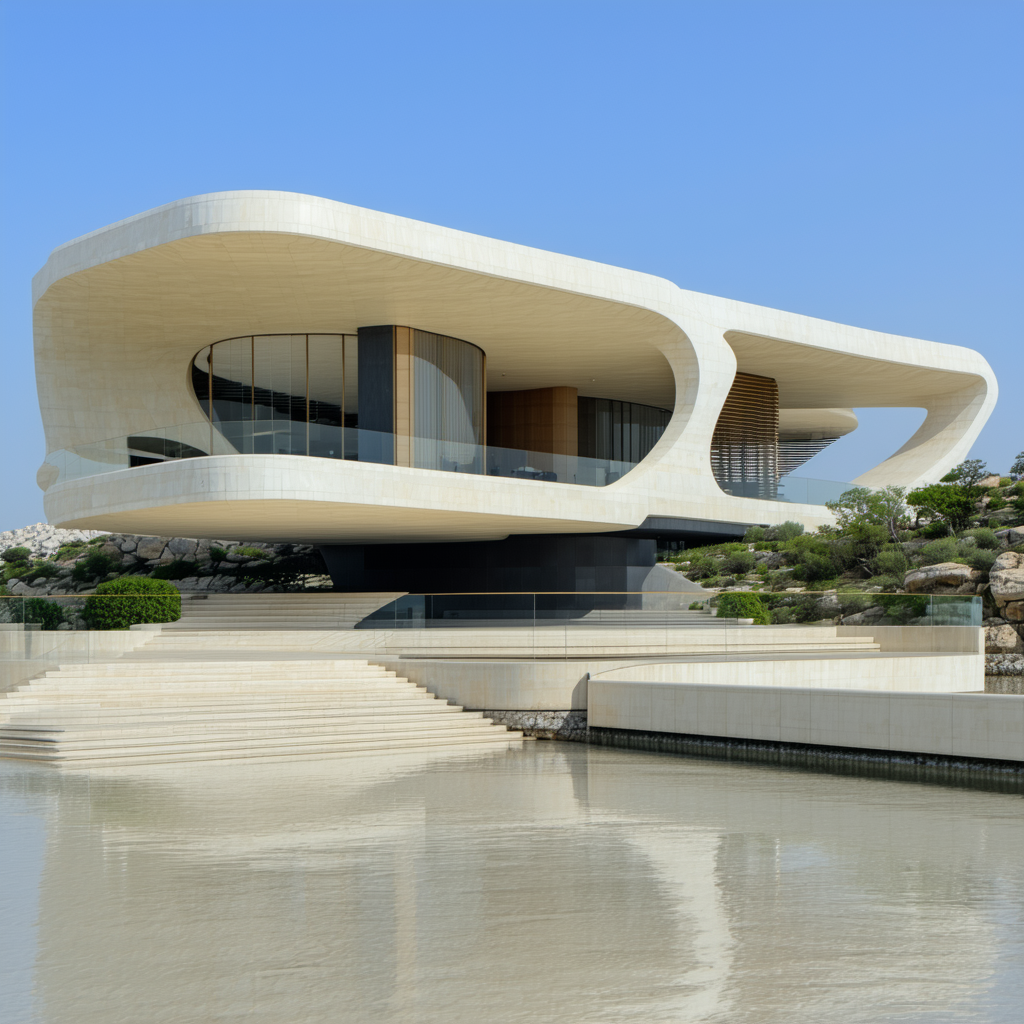
Generation parameters embedded in this image by ComfyUI (PNG 'prompt' text chunk: the API-format workflow graph, JSON):
{"1":{"inputs":{"seed":538444461288861,"steps":40,"cfg":3.0,"sampler_name":"dpmpp_2m","scheduler":"sgm_uniform","denoise":1.0,"model":["20",0],"positive":["4",0],"negative":["7",0],"latent_image":["3",0]},"class_type":"KSampler","_meta":{"title":"KSampler"}},"3":{"inputs":{"width":1024,"height":1024,"batch_size":1},"class_type":"EmptyLatentImage","_meta":{"title":"Empty Latent Image"}},"4":{"inputs":{"text":"modern architecture","speak_and_recognation":true,"clip":["17",0]},"class_type":"CLIPTextEncode","_meta":{"title":"CLIP Text Encode (Prompt)"}},"6":{"inputs":{"text":"","speak_and_recognation":true,"clip":["17",0]},"class_type":"CLIPTextEncode","_meta":{"title":"CLIP Text Encode (Prompt)"}},"7":{"inputs":{"conditioning":["6",0]},"class_type":"ConditioningZeroOut","_meta":{"title":"ConditioningZeroOut"}},"11":{"inputs":{"samples":["1",0],"vae":["21",0]},"class_type":"VAEDecode","_meta":{"title":"VAE Decode"}},"12":{"inputs":{"filename_prefix":"ComfyUI","images":["11",0]},"class_type":"SaveImage","_meta":{"title":"Save Image"}},"17":{"inputs":{"clip_name1":"clip_l.safetensors","clip_name2":"clip_g.safetensors","clip_name3":"t5-v1_1-xxl-encoder-Q8_0.gguf"},"class_type":"TripleCLIPLoaderGGUF","_meta":{"title":"TripleCLIPLoader (GGUF)"}},"20":{"inputs":{"unet_name":"sd3.5_large-Q8_0.gguf"},"class_type":"UnetLoaderGGUF","_meta":{"title":"Unet Loader (GGUF)"}},"21":{"inputs":{"vae_name":"SD3.5-VAE.safetensors"},"class_type":"VAELoader","_meta":{"title":"Load VAE"}}}